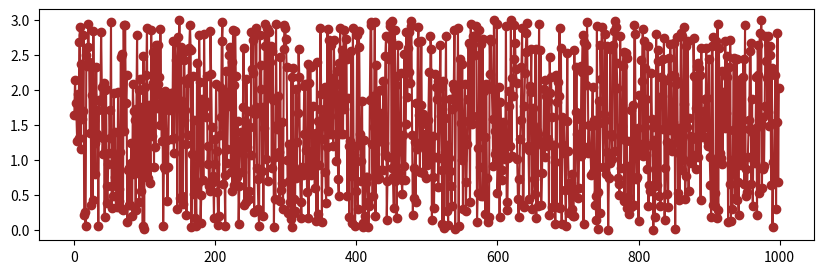

This figure's Python source:
import matplotlib.pyplot as plt
import numpy as np

np.random.seed(0)

x = [x for x in range(1000)]
y = np.random.rand(1000) * 3

plt.title("Numbers")
plt.figure(figsize=(10, 3))
plt.plot(x, y, marker='o', color='brown') # 선 그래프에 동그라미 표식을 출력

plt.show()
